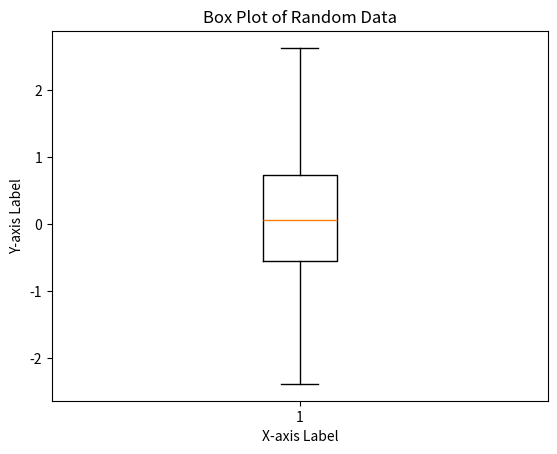

This figure's Python source:
import matplotlib.pyplot as plt
import numpy as np

# Generate random data for plotting
data = np.random.randn(100)

# Create a box plot
plt.boxplot(data)

# Add labels and title
plt.xlabel('X-axis Label')
plt.ylabel('Y-axis Label')
plt.title('Box Plot of Random Data')

# Show the plot
plt.show()
